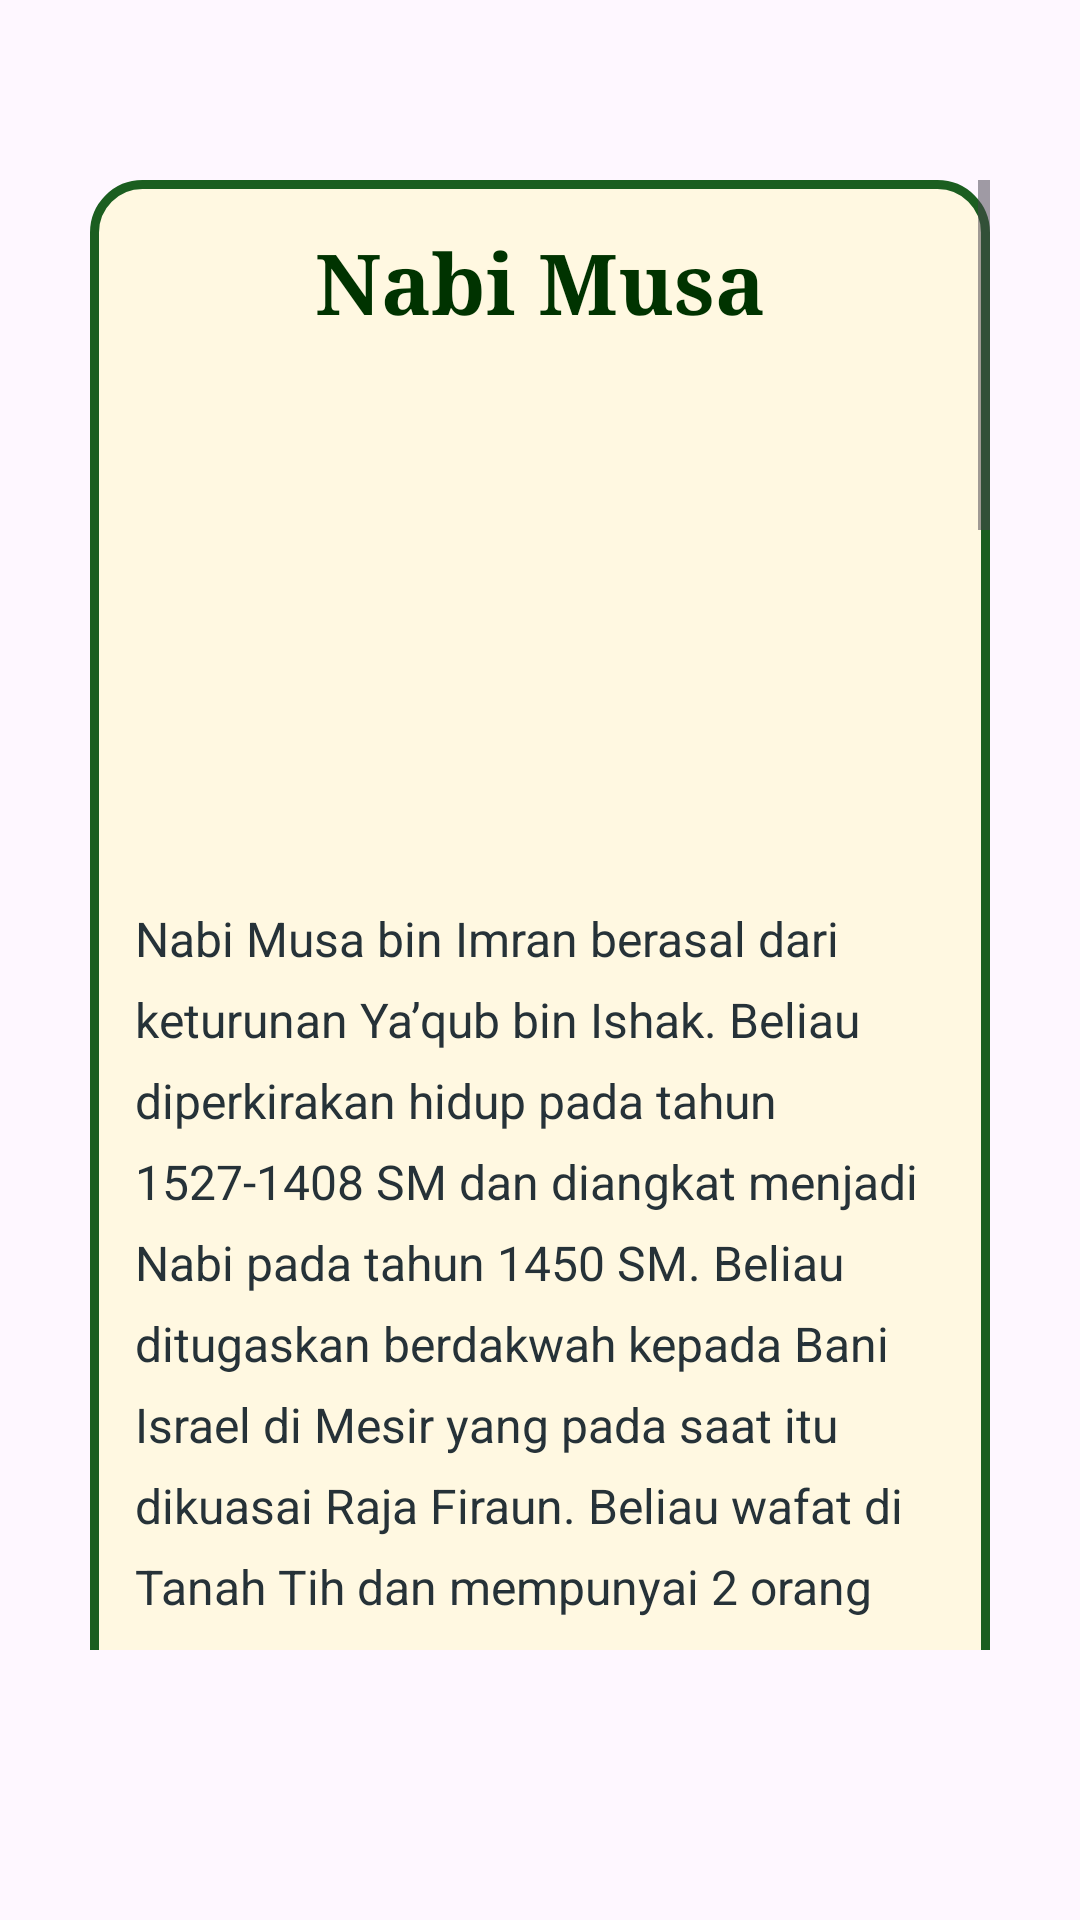

This screen was rendered from an Android layout file. Write that file and the resources it references.
<!-- AndroidManifest.xml: application theme Theme.UlulAzmi -->
<!-- res/layout/fragment_musa.xml -->
<?xml version="1.0" encoding="utf-8"?>
<FrameLayout xmlns:android="http://schemas.android.com/apk/res/android"
xmlns:app="http://schemas.android.com/apk/res-auto"
android:layout_width="match_parent"
android:layout_height="match_parent">

<LinearLayout
    android:layout_width="match_parent"
    android:layout_height="match_parent"
    android:orientation="vertical"
    android:layout_marginTop="50dp"
    android:paddingTop="10dp"
    android:paddingLeft="30dp"
    android:paddingRight="30dp"
    android:paddingBottom="10dp"
    >

    <ScrollView
        android:layout_width="match_parent"
        android:layout_height="match_parent"
        android:fillViewport="true"
        android:layout_marginBottom="80dp">

        <LinearLayout
            android:layout_width="match_parent"
            android:layout_height="wrap_content"
            android:orientation="vertical"
            android:background="@drawable/islamic_frame"
            android:padding="15dp"
            >

            <TextView
                android:id="@+id/tvProphetName"
                android:layout_width="wrap_content"
                android:layout_height="wrap_content"
                style="@style/IslamicTitle"
                android:text="@string/musa"
                android:layout_gravity="center"
                android:layout_marginBottom="24dp"/>
            <ImageView
                android:layout_width="150dp"
                android:layout_height="150dp"
                android:background="@drawable/nuh"
                android:layout_gravity="center"
                android:layout_marginBottom="15dp"/>

            <TextView
                android:id="@+id/tvProphetInfo"
                android:layout_width="match_parent"
                android:layout_height="wrap_content"
                android:text="@string/musa_info1"
                android:textSize="16sp"
                android:lineSpacingExtra="8dp"
                android:textColor="@color/textDark"/>

            <TextView
                android:layout_width="match_parent"
                android:layout_height="wrap_content"
                android:text="@string/nuh_info2"
                android:textSize="16sp"
                android:lineSpacingExtra="8dp"
                android:textColor="@color/textDark"/>
        </LinearLayout>
    </ScrollView>
</LinearLayout>
</FrameLayout>
<!-- resources referenced by this layout -->
<resources>
  <color name="textDark">#263238</color>
  <!-- drawable islamic_frame (drawable) -->
  <?xml version="1.0" encoding="utf-8"?>
  <shape xmlns:android="http://schemas.android.com/apk/res/android">
      <solid android:color="@color/cream" />
      <corners android:radius="16dp" />
      <stroke
          android:width="3dp"
          android:color="@color/primaryGreen" />
  </shape>
  <string name="musa">Nabi Musa</string>
  <string name="musa_info1">
         Nabi Musa bin Imran berasal dari keturunan Ya’qub bin Ishak. Beliau diperkirakan hidup pada tahun 1527-1408 SM dan diangkat menjadi Nabi pada tahun 1450 SM. Beliau ditugaskan berdakwah kepada Bani Israel di Mesir yang pada saat itu dikuasai Raja Firaun. Beliau wafat di Tanah Tih dan mempunyai 2 orang anak.
  
  Nabi Musa AS menjadi salah satu pemimpin yang mampu bersikap tegas. Beliau lahir di lingkungan istana Raja Firaun dan dibesarkan oleh istri Firaun yang bernama Siti Asiah.
  
  Allah SWT menurunkan wahyu pertama-Nya kepada Nabi Musa AS di Bukit Sinai. Di sinilah kisah Nabi Musa AS bersama saudaranya, Nabi Harun AS, memulai dakwah di hadapan Firaun yang mengakui dirinya sebagai Tuhan.
  
  Namun, Firaun tidak pernah menerima dakwah tersebut, sehingga mereka berdua diusir dari istana. Sejak saat itu, Firaun mengumpulkan para ahli sihir untuk membunuh Nabi Musa AS. Lalu, mukzizat Nabi Musa datang kepadanya, di mana sebuah tongkat yang dibawa Nabi Musa AS dapat menjelma menjadi ular besar yang melahap ular-ular para penyihir Firaun. Firaun pun mengirimkan bala tentaranya untuk membunuh Nabi Musa AS.
  
  Sampai pada akhirnya Nabi Musa bersama kaum Bani Israil berada di tepi lautan merah. Kemudian Allah SWT kembali turunkan mukjizat, yakni beliau diberi kemampuan untuk dapat membelah lautan tersebut dengan tongkat dan menyeberangi lautan untuk menghindar dari kejaran Firaun. Sementara Firaun beserta bala tentaranya tenggalam di Laut Merah.
  
      </string>
  <string name="nuh_info2">
          Dalam kisah Nabi Nuh AS, disebutkan bahwa beliau memulai perjalanan dakwahnya sejak usia 40 tahun hingga usia 950 tahun. Beliau menyampaikan kebenaran kepada kaumnya agar kembali menyembah Allah SWT sebagai satu-satunya Tuhan yang berhak disembah.
  Namun, dakwahnya tak pernah diterima oleh kaumnya. Nabi Nuh AS selalu dicemooh, bahkan dihina. Kesabaran Nabi Nuh AS juga diuji saat istri dan anaknya yang bernama Kan’an termasuk pada golongan orang-orang yang menentang dakwah Nabi Nuh AS.
  Setelah berdakwah selama 950 tahun lamanya namun tidak ada yang mau mengikuti beliau kecuali beberapa orang saja, maka terpaksa Nabi Nuh AS memohon kepada Allah SWT dengan berdoa, sebagaimana disebut dalam Al-Qur an QS. Nuh ayat 26-27:
      </string>
  <style name="IslamicTitle">
          <item name="android:textSize">28sp</item>
          <item name="android:textColor">@color/darkGreen</item>
          <item name="android:fontFamily">serif</item>
          <item name="android:textStyle">bold</item>
      </style>
  <style name="Theme.UlulAzmi" parent="Base.Theme.UlulAzmi" />
  <color name="cream">#FFF8E1</color>
  <color name="primaryGreen">#1B5E20</color>
  <color name="darkGreen">#003300</color>
  <style name="Base.Theme.UlulAzmi" parent="Theme.Material3.DayNight.NoActionBar">
          
          
      </style>
</resources>
